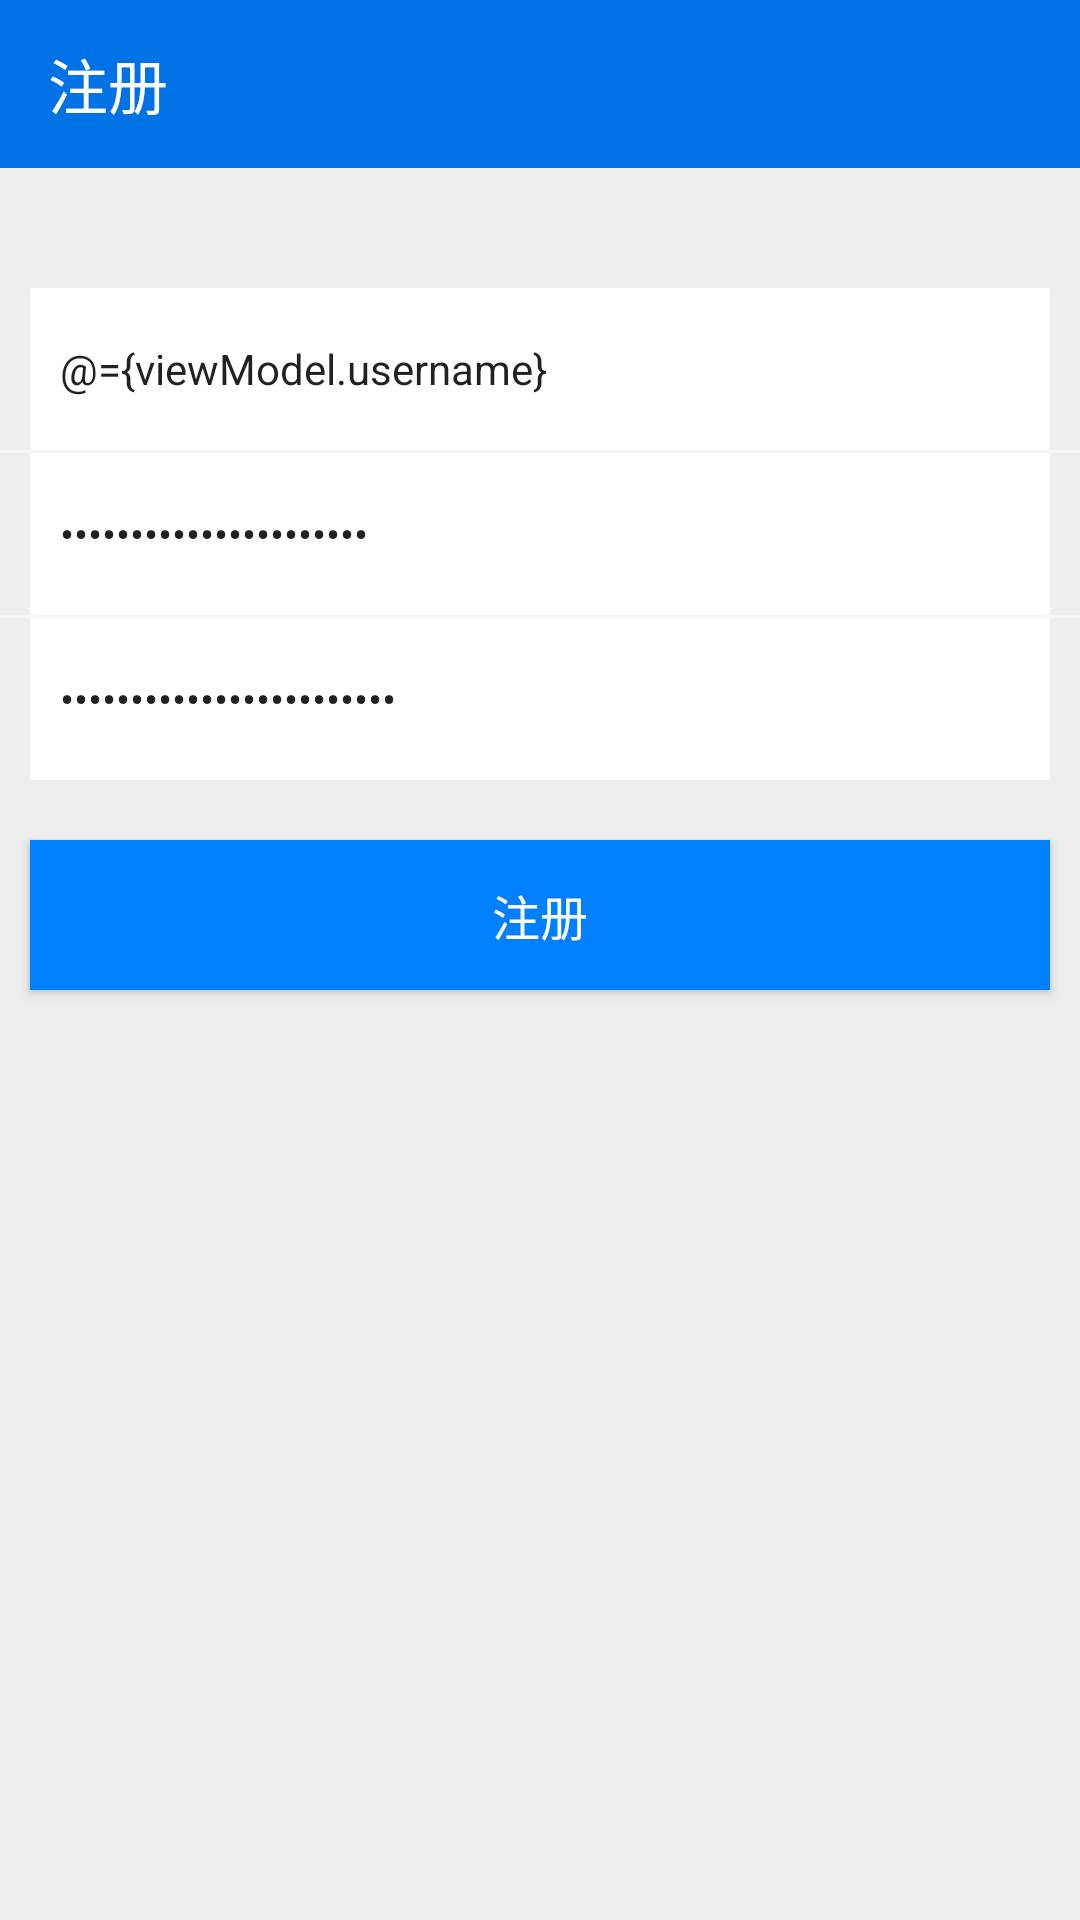

Reconstruct the res/layout file that produces this screen, plus the resources it refers to.
<!-- AndroidManifest.xml: application theme AppTheme -->
<!-- res/layout/activity_register.xml -->
<?xml version="1.0" encoding="utf-8"?>
<layout xmlns:app="http://schemas.android.com/apk/res-auto">
    <data>
        <variable name="viewModel" type="me.luowl.wan.ui.account.RegisterViewModel"/>
    </data>
    <LinearLayout xmlns:android="http://schemas.android.com/apk/res/android"
                  android:layout_width="match_parent"
                  android:layout_height="match_parent"
                  android:background="#eee"
                  android:orientation="vertical">
        <androidx.appcompat.widget.Toolbar
                android:id="@+id/toolbar"
                android:layout_width="match_parent"
                android:layout_height="?attr/actionBarSize"
                android:background="?attr/colorPrimary"
                android:theme="@style/ThemeOverlay.AppCompat.Dark.ActionBar"
                app:popupTheme="@style/ThemeOverlay.AppCompat.Light"
                app:title="@string/text_register"/>

        <EditText android:layout_width="match_parent"
                  android:layout_height="@dimen/login_input_height"
                  android:layout_marginLeft="@dimen/app_page_padding"
                  android:layout_marginTop="40dp"
                  android:layout_marginRight="@dimen/app_page_padding"
                  android:background="@drawable/shape_login_edit_bg"
                  android:hint="@string/input_username"
                  android:maxLength="50"
                  android:maxLines="1"
                  android:paddingLeft="@dimen/dp_10"
                  android:text="@={viewModel.username}"
                  android:textSize="@dimen/text_size_14"
        />
        <View android:layout_width="match_parent"
              android:layout_height="1dp"
              android:background="@color/app_divider"/>

        <EditText android:layout_width="match_parent"
                  android:layout_height="@dimen/login_input_height"
                  android:layout_marginLeft="@dimen/app_page_padding"
                  android:layout_marginRight="@dimen/app_page_padding"
                  android:background="@drawable/shape_login_edit_bg"
                  android:hint="@string/input_password"
                  android:inputType="textPassword"
                  android:maxLength="50"
                  android:maxLines="1"
                  android:paddingLeft="@dimen/dp_10"
                  android:text="@={viewModel.password}"
                  android:textSize="@dimen/text_size_14"
        />

        <View android:layout_width="match_parent"
              android:layout_height="1dp"
              android:background="@color/app_divider"/>

        <EditText android:layout_width="match_parent"
                  android:layout_height="@dimen/login_input_height"
                  android:layout_marginLeft="@dimen/app_page_padding"
                  android:layout_marginRight="@dimen/app_page_padding"
                  android:background="@drawable/shape_login_edit_bg"
                  android:hint="@string/input_repassword"
                  android:inputType="textPassword"
                  android:maxLength="50"
                  android:maxLines="1"
                  android:paddingLeft="@dimen/dp_10"
                  android:text="@={viewModel.repassword}"
                  android:textSize="@dimen/text_size_14"
        />

        <Button android:layout_width="match_parent"
                android:layout_height="50dp"
                android:layout_marginLeft="@dimen/app_page_padding"
                android:layout_marginTop="20dp"
                android:layout_marginRight="@dimen/app_page_padding"
                android:background="@color/appThemeColor"
                android:gravity="center"
                android:onClick="@{()->viewModel.register()}"
                android:text="@string/text_register"
                android:textColor="@color/white"
                android:textSize="@dimen/text_size_16"/>

    </LinearLayout>
</layout>
<!-- resources referenced by this layout -->
<resources>
  <color name="appThemeColor">#007fff</color>
  <color name="app_divider">#F4F6F9</color>
  <color name="white">#FFFFFF</color>
  <dimen name="app_page_padding">10dp</dimen>
  <dimen name="dp_10">10dp</dimen>
  <dimen name="login_input_height">54dp</dimen>
  <dimen name="text_size_14">14sp</dimen>
  <dimen name="text_size_16">16sp</dimen>
  <!-- drawable shape_login_edit_bg (drawable) -->
  <?xml version="1.0" encoding="utf-8"?>
  <shape xmlns:android="http://schemas.android.com/apk/res/android"
         android:shape="rectangle">
  
      <solid android:color="@color/white"/>
  
      <corners android:radius="1dp"/>
  
  </shape>
  <string name="input_password">请输入密码</string>
  <string name="input_repassword">请输入确认密码</string>
  <string name="input_username">请输入用户名</string>
  <string name="text_register">注册</string>
  <style name="AppTheme" parent="Theme.AppCompat.Light.NoActionBar">
          
          <item name="colorPrimary">@color/colorPrimary</item>
          <item name="colorPrimaryDark">@color/colorPrimaryDark</item>
          <item name="colorAccent">@color/colorAccent</item>
      </style>
  <color name="colorPrimary">#0172e5</color>
  <color name="colorPrimaryDark">#0172e5</color>
  <color name="colorAccent">#0172e5</color>
</resources>
